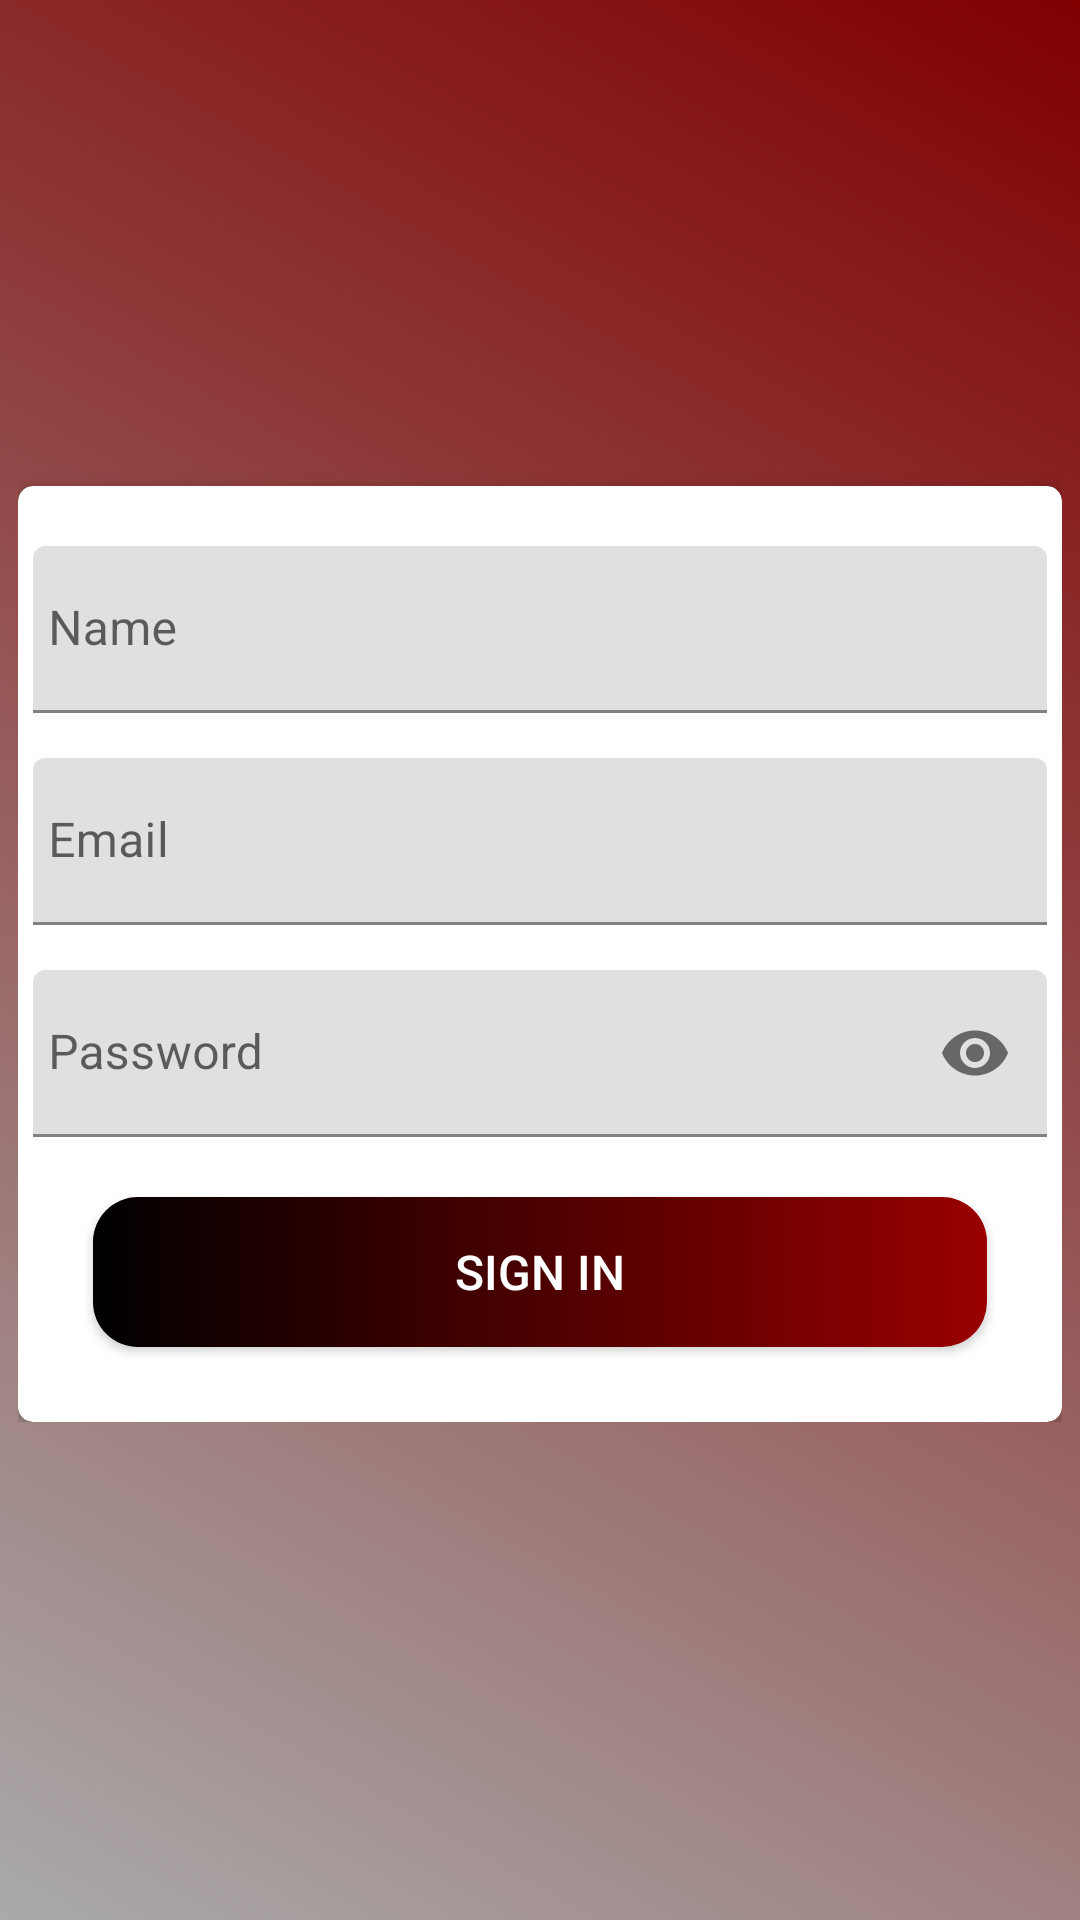

Reconstruct the res/layout file that produces this screen, plus the resources it refers to.
<!-- AndroidManifest.xml: application theme Theme.Meeba -->
<!-- res/layout/activity_login.xml -->
<?xml version="1.0" encoding="utf-8"?>
<ScrollView
    xmlns:android="http://schemas.android.com/apk/res/android"
    xmlns:app="http://schemas.android.com/apk/res-auto"
    xmlns:tools="http://schemas.android.com/tools"
    android:layout_width="match_parent"
    android:layout_height="match_parent"
    android:background="@drawable/gradient"
    android:padding="6dp"
    android:id="@+id/signContainer"
    android:scrollbarThumbVertical="@null"
    tools:context="com.aisisabeem.Meeba.home.SignInActivity">

    <LinearLayout
        android:layout_width="match_parent"
        android:orientation="vertical"
        android:layout_height="wrap_content">

        <androidx.appcompat.widget.Toolbar
            android:layout_width="match_parent"
            android:id="@+id/toolbar_sign_in_activity"
            android:layout_height="?attr/actionBarSize">

            <TextView
                android:layout_width="match_parent"
                android:id="@+id/tv_tittle_sign"
                android:gravity="center_vertical"
                android:layout_height="match_parent"/>

        </androidx.appcompat.widget.Toolbar>



        <androidx.cardview.widget.CardView
            xmlns:Card_View="http://schemas.android.com/apk/res-auto"
            android:layout_width="match_parent"
            android:layout_height="wrap_content"
            android:layout_gravity="center"
            android:layout_marginTop="100dp"

            android:padding="10dp"
            Card_View:cardCornerRadius="5dp"
            Card_View:cardElevation="5dp">

            <LinearLayout
                android:layout_width="match_parent"
                android:layout_height="wrap_content"
                android:layout_gravity="center"
                android:layout_margin="5dp"
                android:orientation="vertical">

                <com.google.android.material.textfield.TextInputLayout
                    android:id="@+id/nameError"
                    android:layout_width="match_parent"
                    android:layout_height="wrap_content"
                    android:layout_marginTop="5dp">

                    <androidx.appcompat.widget.AppCompatEditText
                        android:id="@+id/et_name_login"
                        android:layout_width="match_parent"
                        android:layout_height="wrap_content"
                        android:layout_marginTop="10dp"
                        android:hint="Name"
                        android:inputType="textNoSuggestions"
                        android:maxLines="1"
                        android:paddingStart="5dp"
                        android:singleLine="true"/>

                </com.google.android.material.textfield.TextInputLayout>



                <com.google.android.material.textfield.TextInputLayout
                    android:id="@+id/emailError"
                    android:layout_width="match_parent"
                    android:layout_height="wrap_content"
                    android:layout_marginTop="5dp">

                    <androidx.appcompat.widget.AppCompatEditText
                        android:id="@+id/et_login_email"
                        android:layout_width="match_parent"
                        android:layout_height="wrap_content"
                        android:layout_marginTop="10dp"
                        android:hint="@string/prompt_email"
                        android:inputType="textEmailAddress"
                        android:maxLines="1"
                        android:paddingStart="5dp"
                        android:paddingEnd="5dp"
                        android:singleLine="true"/>

                </com.google.android.material.textfield.TextInputLayout>


                <com.google.android.material.textfield.TextInputLayout
                    android:id="@+id/passErrorSignIn"
                    android:layout_width="match_parent"
                    android:layout_height="wrap_content"
                    app:passwordToggleEnabled="true"
                    android:layout_marginTop="5dp">

                    <androidx.appcompat.widget.AppCompatEditText
                        android:id="@+id/passwordSign"
                        android:layout_width="match_parent"
                        android:layout_height="wrap_content"
                        android:layout_marginTop="10dp"
                        android:hint="@string/prompt_password"
                        android:inputType="textPassword"
                        android:maxLines="1"
                        android:paddingStart="5dp"
                        android:paddingEnd="5dp"
                        android:singleLine="true"/>

                </com.google.android.material.textfield.TextInputLayout>

                <Button
                    android:id="@+id/SignInBtn"
                    android:layout_width="match_parent"
                    android:layout_height="50dp"
                    android:layout_margin="20dp"
                    android:background="@drawable/shape_button_rounded"
                    android:text="Sign In"
                    android:textColor="@android:color/white"
                    android:textSize="16sp"/>



            </LinearLayout>
        </androidx.cardview.widget.CardView>




    </LinearLayout>



</ScrollView>
<!-- resources referenced by this layout -->
<resources>
  <!-- drawable gradient (drawable-xhdpi) -->
  <?xml version="1.0" encoding="utf-8"?>
  <shape
      xmlns:android="http://schemas.android.com/apk/res/android"
      android:shape="rectangle">
      <gradient
          android:angle="225"
          android:endColor="@android:color/darker_gray"
          android:startColor="@color/purple_700"/>
  </shape>
  <!-- drawable shape_button_rounded (drawable-xhdpi) -->
  <?xml version="1.0" encoding="utf-8"?>
  <shape xmlns:android="http://schemas.android.com/apk/res/android"
      android:shape="rectangle">
      <gradient
          android:angle="360"
          android:startColor="#000000"
          android:endColor="#990000"
          android:type="linear">
  
      </gradient>
  
      <corners android:radius="15dp"/>
  
  </shape>
  <string name="prompt_email">Email</string>
  <string name="prompt_password">Password</string>
  <style name="Theme.Meeba" parent="Theme.MaterialComponents.DayNight.DarkActionBar">
          
          <item name="colorPrimary">@color/purple_500</item>
          <item name="colorPrimaryVariant">@color/purple_700</item>
          <item name="colorOnPrimary">@color/white</item>
          
          <item name="colorSecondary">@color/teal_200</item>
          <item name="colorSecondaryVariant">@color/teal_700</item>
          <item name="colorOnSecondary">@color/black</item>
          
          <item name="android:statusBarColor" tools:targetApi="l">?attr/colorPrimaryVariant</item>
          
  
  
  
      </style>
  <color name="purple_700">#800000</color>
  <color name="purple_500">#990000</color>
  <color name="white">#FFFFFFFF</color>
  <color name="teal_200">#FF03DAC5</color>
  <color name="teal_700">#FF018786</color>
  <color name="black">#FF000000</color>
</resources>
